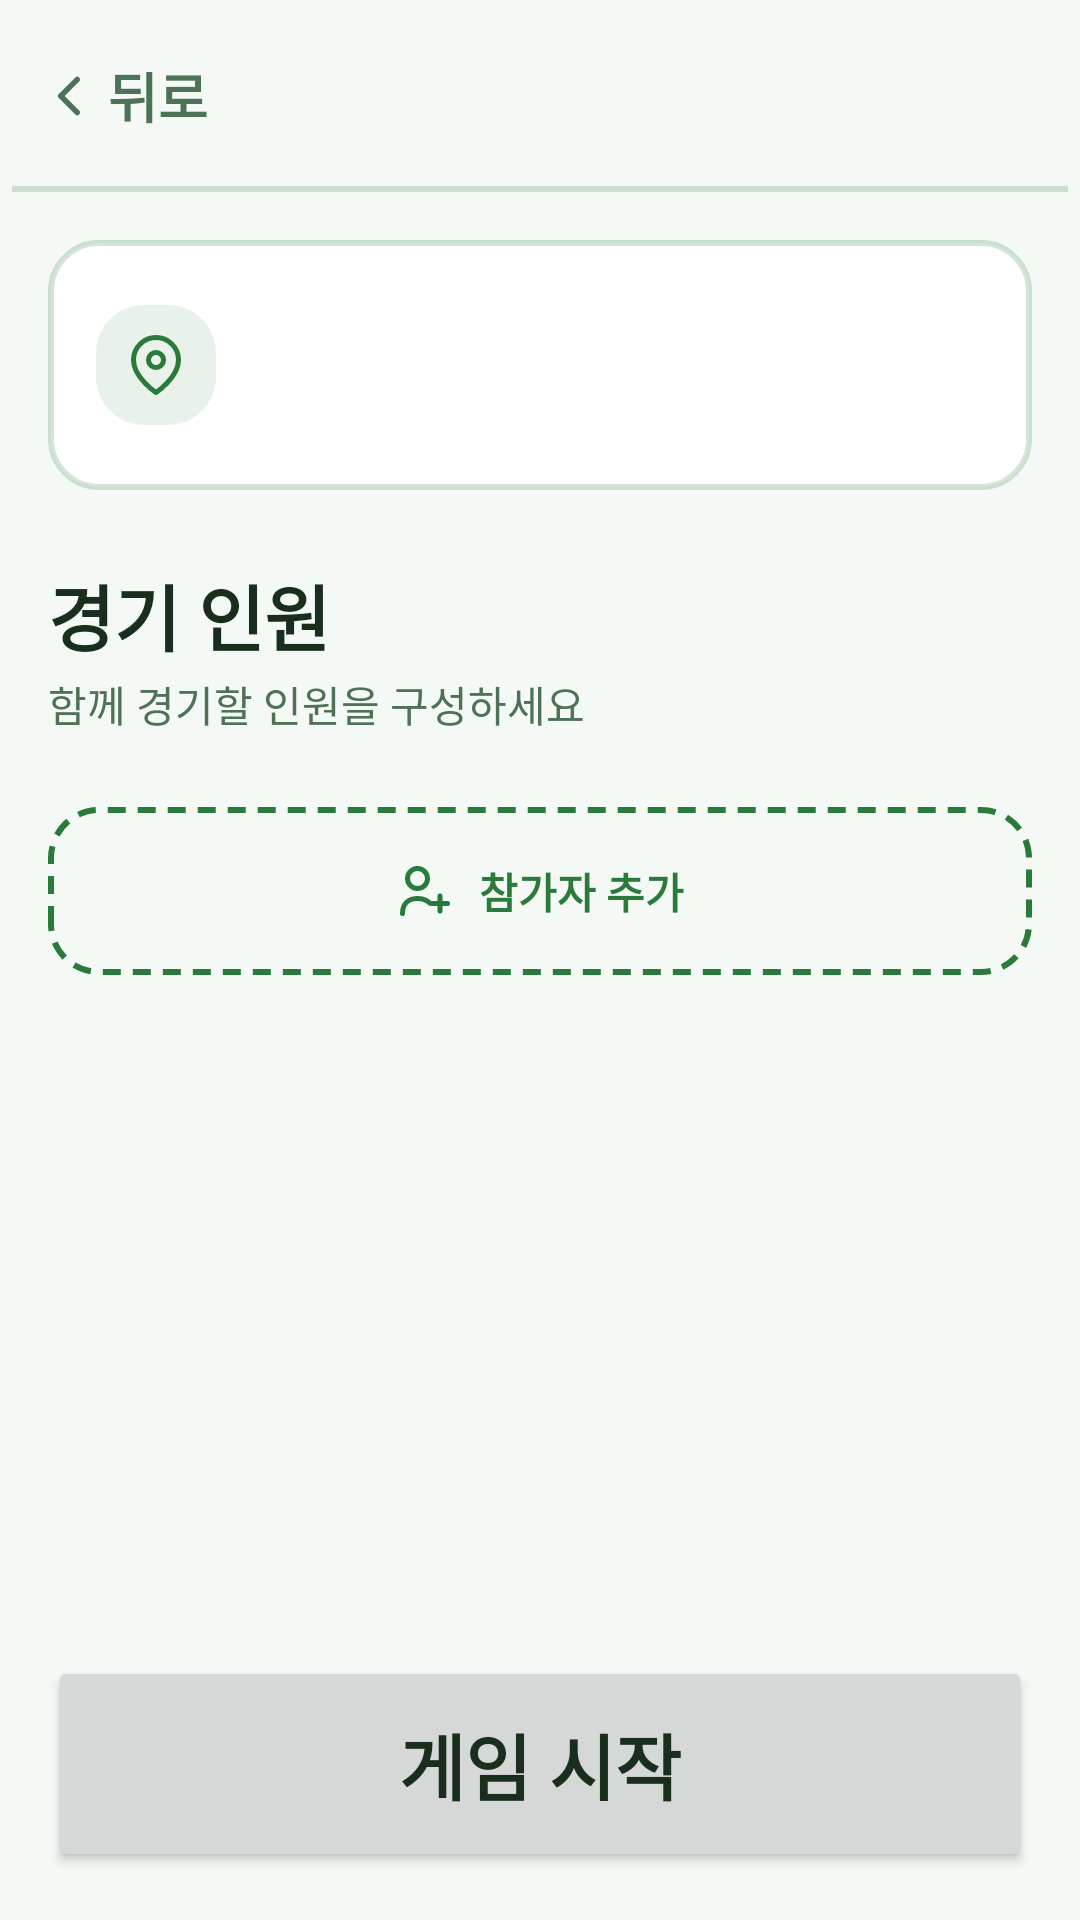

The Android layout XML behind this screen, and the referenced resources:
<!-- AndroidManifest.xml: application theme Theme.ParkGolf -->
<!-- res/layout/fragment_player_setup.xml -->
<?xml version="1.0" encoding="utf-8"?>
<LinearLayout xmlns:android="http://schemas.android.com/apk/res/android"
    xmlns:app="http://schemas.android.com/apk/res-auto"
    android:layout_width="match_parent" android:layout_height="match_parent"
    android:orientation="vertical" android:background="?attr/parkBackground">

    <include android:id="@+id/topBar" layout="@layout/view_top_bar" />

    <ScrollView
        android:layout_width="match_parent" android:layout_height="0dp" android:layout_weight="1"
        android:fillViewport="true" android:paddingHorizontal="@dimen/screen_padding" android:layout_marginTop="@dimen/screen_padding" android:layout_marginBottom="@dimen/screen_padding"
        android:requiresFadingEdge="vertical"
        android:fadingEdgeLength="@dimen/scroll_fade">
        <LinearLayout android:layout_width="match_parent" android:layout_height="wrap_content"
            android:orientation="vertical">

            <LinearLayout android:layout_width="match_parent" android:layout_height="wrap_content"
                android:orientation="horizontal" android:gravity="center_vertical"
                android:background="@drawable/bg_card" android:padding="16dp"
                android:layout_marginBottom="24dp">
                <ImageView android:layout_width="40dp" android:layout_height="40dp"
                    android:background="@drawable/bg_menu_icon" android:padding="10dp"
                    android:src="@drawable/ic_map_pin" app:tint="?attr/parkPrimary"
                    android:importantForAccessibility="no" />
                <LinearLayout android:layout_width="wrap_content" android:layout_height="wrap_content"
                    android:orientation="vertical" android:layout_marginStart="12dp">
                    <TextView android:id="@+id/tvVenueName"
                        android:layout_width="wrap_content" android:layout_height="wrap_content"
                        android:textColor="?attr/parkMutedForeground" />
                    <TextView android:id="@+id/tvCourseName"
                        android:layout_width="wrap_content" android:layout_height="wrap_content"
                        android:textSize="@dimen/title_text" android:textStyle="bold"
                        android:textColor="?attr/parkForeground" />
                </LinearLayout>
            </LinearLayout>

            <TextView android:layout_width="wrap_content" android:layout_height="wrap_content"
                android:text="@string/player_count_title" android:textSize="@dimen/title_text"
                android:textStyle="bold" android:textColor="?attr/parkForeground" />
            <TextView android:layout_width="wrap_content" android:layout_height="wrap_content"
                android:text="@string/player_count_subtitle" android:textColor="?attr/parkMutedForeground"
                android:layout_marginTop="2dp" android:layout_marginBottom="20dp" />

            <LinearLayout android:id="@+id/playersContainer"
                android:layout_width="match_parent" android:layout_height="wrap_content"
                android:orientation="vertical" />

            <LinearLayout android:id="@+id/btnAddPlayer"
                android:layout_width="match_parent" android:layout_height="wrap_content"
                android:minHeight="@dimen/touch_min" android:orientation="horizontal"
                android:gravity="center" android:background="@drawable/bg_dashed"
                android:paddingVertical="14dp" android:layout_marginTop="4dp"
                android:foreground="?attr/selectableItemBackground">
                <ImageView android:layout_width="20dp" android:layout_height="20dp"
                    android:src="@drawable/ic_user_plus" android:importantForAccessibility="no" />
                <TextView android:layout_width="wrap_content" android:layout_height="wrap_content"
                    android:layout_marginStart="8dp" android:text="@string/add_player_button"
                    android:textStyle="bold" android:textColor="?attr/parkPrimary" />
            </LinearLayout>
        </LinearLayout>
    </ScrollView>

    <LinearLayout android:layout_width="match_parent" android:layout_height="wrap_content"
        android:orientation="vertical" android:background="?attr/parkBackground"
        android:padding="@dimen/screen_padding">
        <Button android:id="@+id/btnStartPlay"
            android:layout_width="match_parent" android:layout_height="wrap_content"
            android:minHeight="72dp" android:text="@string/start_game_button"
            android:textSize="@dimen/title_text" android:textStyle="bold" />
    </LinearLayout>
</LinearLayout>
<!-- res/layout/view_top_bar.xml (included above) -->
<?xml version="1.0" encoding="utf-8"?>
<androidx.constraintlayout.widget.ConstraintLayout
    xmlns:android="http://schemas.android.com/apk/res/android"
    xmlns:app="http://schemas.android.com/apk/res-auto"
    android:layout_width="match_parent"
    android:layout_height="wrap_content"
    android:background="?attr/parkBackground"
    android:minHeight="64dp"
    android:paddingHorizontal="4dp">

    <LinearLayout
        android:id="@+id/btnBack"
        android:layout_width="wrap_content"
        android:layout_height="@dimen/touch_min"
        android:orientation="horizontal"
        android:gravity="center_vertical"
        android:paddingHorizontal="8dp"
        android:background="?attr/selectableItemBackground"
        android:clickable="true"
        android:focusable="true"
        android:contentDescription="@string/back"
        app:layout_constraintStart_toStartOf="parent"
        app:layout_constraintTop_toTopOf="parent"
        app:layout_constraintBottom_toBottomOf="parent">
        <ImageView
            android:layout_width="22dp" android:layout_height="22dp"
            android:src="@drawable/ic_chevron_left"
            android:importantForAccessibility="no"
            app:tint="?attr/parkMutedForeground" />
        <TextView
            android:layout_width="wrap_content" android:layout_height="wrap_content"
            android:layout_marginStart="2dp"
            android:text="@string/back"
            android:textColor="?attr/parkMutedForeground"
            android:textSize="@dimen/body_text"
            android:textStyle="bold" />
    </LinearLayout>

    <TextView
        android:id="@+id/tvBarTitle"
        android:layout_width="0dp"
        android:layout_height="wrap_content"
        android:gravity="center"
        android:textSize="@dimen/body_text"
        android:textStyle="bold"
        android:textColor="?attr/parkForeground"
        android:maxLines="1"
        android:ellipsize="end"
        app:layout_constraintStart_toEndOf="@id/btnBack"
        app:layout_constraintEnd_toStartOf="@id/barSpacer"
        app:layout_constraintTop_toTopOf="parent"
        app:layout_constraintBottom_toBottomOf="parent" />

    <Space
        android:id="@+id/barSpacer"
        android:layout_width="72dp"
        android:layout_height="1dp"
        app:layout_constraintEnd_toEndOf="parent"
        app:layout_constraintTop_toTopOf="parent" />

    <View android:layout_width="0dp" android:layout_height="@dimen/border_width"
        android:background="?attr/parkBorder"
        app:layout_constraintStart_toStartOf="parent"
        app:layout_constraintEnd_toEndOf="parent"
        app:layout_constraintBottom_toBottomOf="parent" />
</androidx.constraintlayout.widget.ConstraintLayout>
<!-- resources referenced by this layout -->
<resources>
  <dimen name="body_text">18sp</dimen>
  <dimen name="border_width">2dp</dimen>
  <dimen name="screen_padding">16dp</dimen>
  <dimen name="scroll_fade">24dp</dimen>
  <dimen name="title_text">24sp</dimen>
  <dimen name="touch_min">56dp</dimen>
  <!-- drawable bg_card (drawable) -->
  <?xml version="1.0" encoding="utf-8"?>
  <shape xmlns:android="http://schemas.android.com/apk/res/android" android:shape="rectangle">
      <solid android:color="@color/card" />
      <corners android:radius="@dimen/radius_card" />
      <stroke android:width="@dimen/border_width" android:color="?attr/parkBorder" />
  </shape>
  <!-- drawable bg_dashed (drawable) -->
  <?xml version="1.0" encoding="utf-8"?>
  <shape xmlns:android="http://schemas.android.com/apk/res/android" android:shape="rectangle">
      <solid android:color="@android:color/transparent" />
      <corners android:radius="@dimen/radius_card" />
      <stroke android:width="@dimen/border_width" android:color="?attr/parkPrimary"
          android:dashWidth="6dp" android:dashGap="4dp" />
  </shape>
  <!-- drawable bg_menu_icon (drawable) -->
  <?xml version="1.0" encoding="utf-8"?>
  <shape xmlns:android="http://schemas.android.com/apk/res/android" android:shape="rectangle">
      <solid android:color="?attr/parkPrimary10" />
      <corners android:radius="@dimen/radius_card" />
  </shape>
  <!-- drawable ic_chevron_left (drawable) -->
  <vector xmlns:android="http://schemas.android.com/apk/res/android" android:width="24dp" android:height="24dp" android:viewportWidth="24" android:viewportHeight="24">
      <path android:strokeColor="?attr/parkForeground" android:strokeWidth="2" android:strokeLineCap="round" android:strokeLineJoin="round" android:pathData="M15,18 L9,12 L15,6" />
  </vector>
  <!-- drawable ic_map_pin (drawable) -->
  <vector xmlns:android="http://schemas.android.com/apk/res/android" android:width="24dp" android:height="24dp" android:viewportWidth="24" android:viewportHeight="24">
      <path android:strokeColor="?attr/parkForeground" android:strokeWidth="2" android:strokeLineCap="round" android:strokeLineJoin="round" android:pathData="M21,10 C21,17 12,23 12,23 C12,23 3,17 3,10 A9,9 0 0 1 21,10 Z" />
      <path android:strokeColor="?attr/parkForeground" android:strokeWidth="2" android:pathData="M15,10 A3,3 0 1 1 9,10 A3,3 0 0 1 15,10 Z" />
  </vector>
  <string name="add_player_button">참가자 추가</string>
  <string name="back">뒤로</string>
  <string name="player_count_subtitle">함께 경기할 인원을 구성하세요</string>
  <string name="player_count_title">경기 인원</string>
  <string name="start_game_button">게임 시작</string>
  <style name="Theme.ParkGolf" parent="Theme.ParkGolf.Green" />
  <color name="card">#FFFFFF</color>
  <dimen name="radius_card">16dp</dimen>
  <style name="Theme.ParkGolf.Green" parent="Theme.ParkGolf.Base">
          <item name="colorPrimary">#2A7A3B</item>
          <item name="android:windowBackground">#F4F9F5</item>
          <item name="parkBackground">#F4F9F5</item>
          <item name="parkForeground">#1A2E1D</item>
          <item name="parkPrimary">#2A7A3B</item>
          <item name="parkPrimary10">#1A2A7A3B</item>
          <item name="parkSecondary">#E6F2E8</item>
          <item name="parkMuted">#EAF3EC</item>
          <item name="parkMutedForeground">#4E7255</item>
          <item name="parkAccent">#D2EBDA</item>
          <item name="parkAccentForeground">#1A3D21</item>
          <item name="parkBorder">#332A7A3B</item>
          <item name="parkInputBg">#EAF3EC</item>
      </style>
  <style name="Theme.ParkGolf.Base" parent="Theme.Material3.DayNight.NoActionBar">
          <item name="colorOnPrimary">@color/on_primary</item>
          <item name="android:textColorPrimary">?attr/parkForeground</item>
      </style>
  <color name="on_primary">#FFFFFF</color>
</resources>
